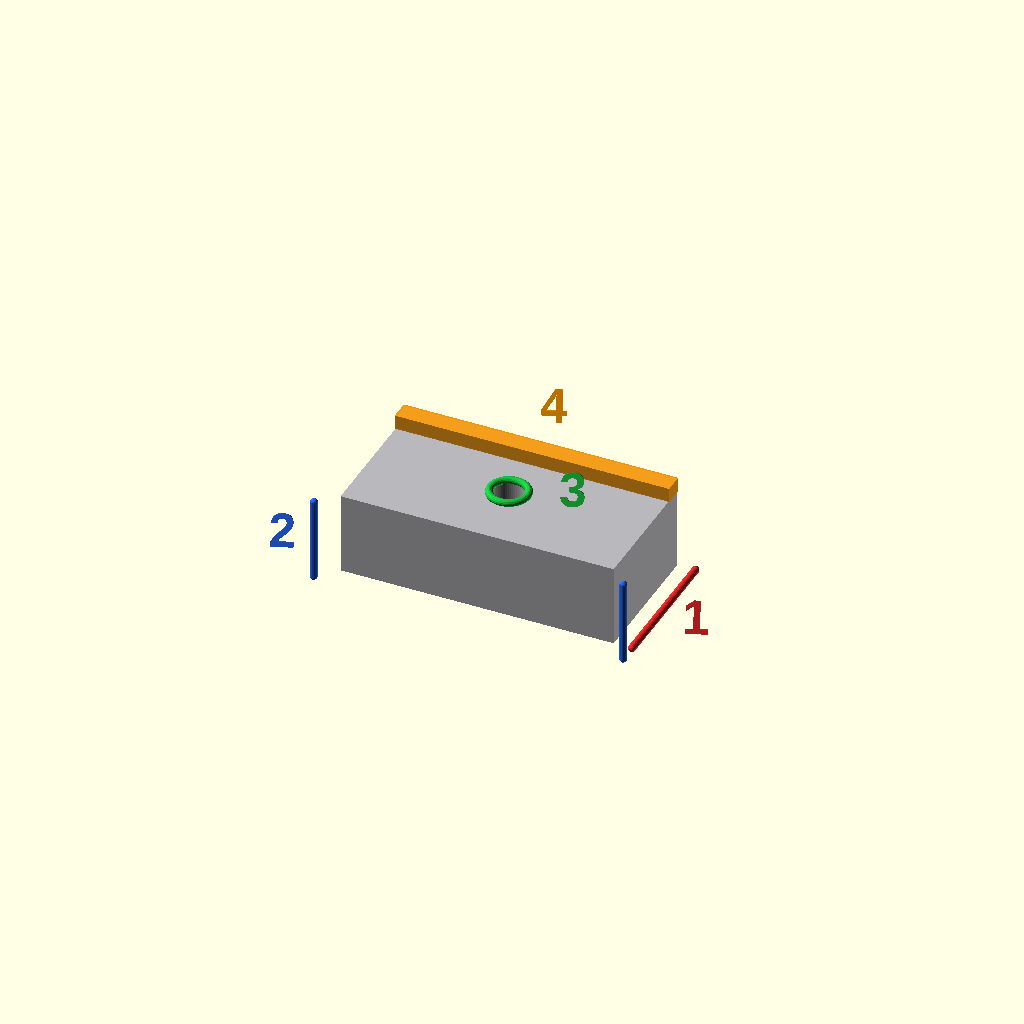
Cell 1 — every parameter at its default value.
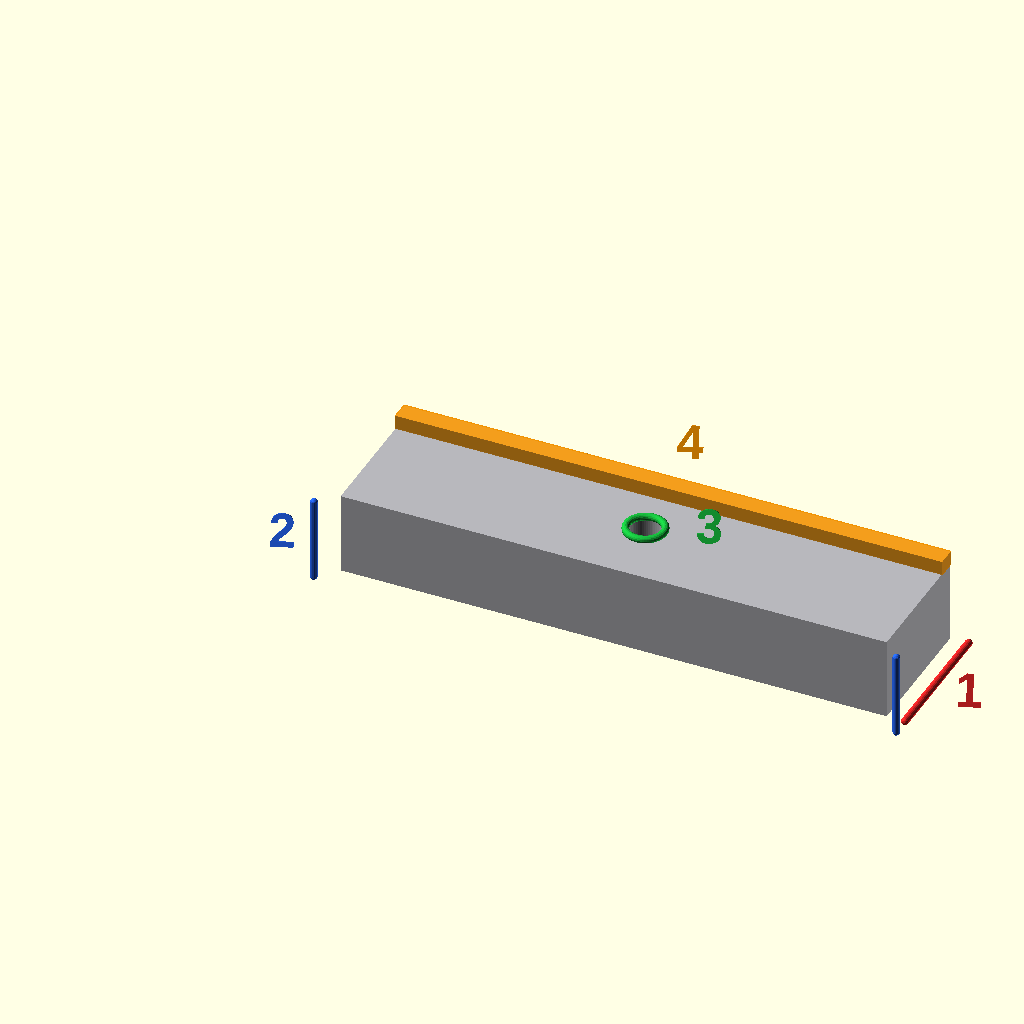
Cell 2 — L set to 120, the other parameters unchanged.
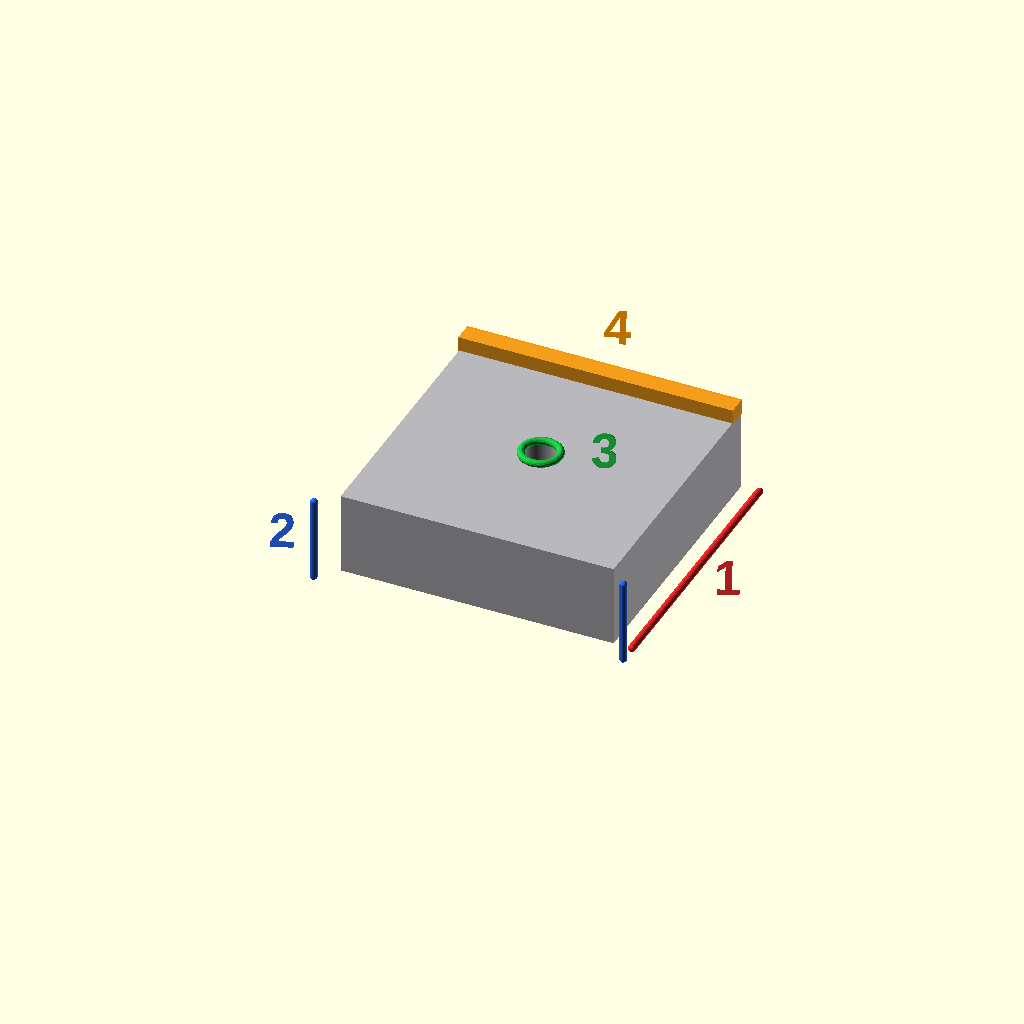
Cell 3 — D set to 60, the other parameters unchanged.
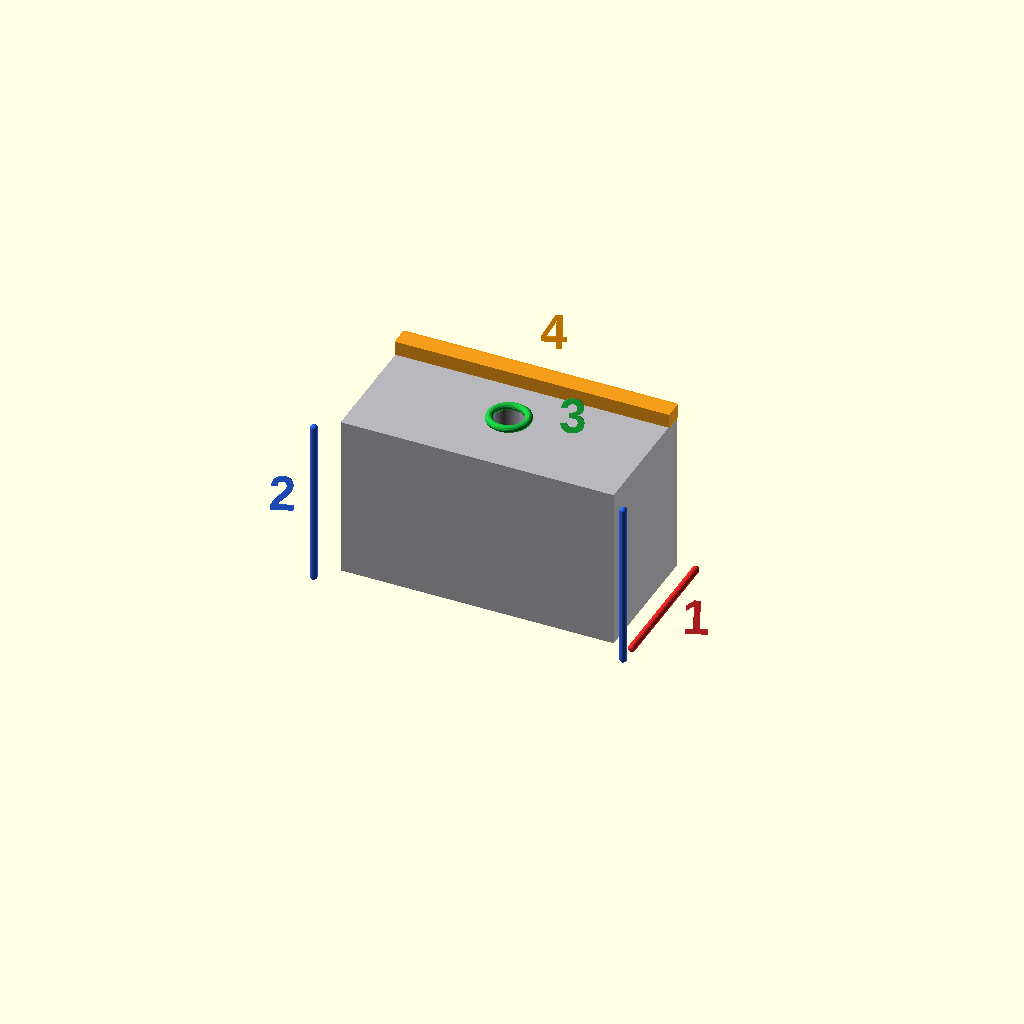
Cell 4: T = 36 (everything else at default).
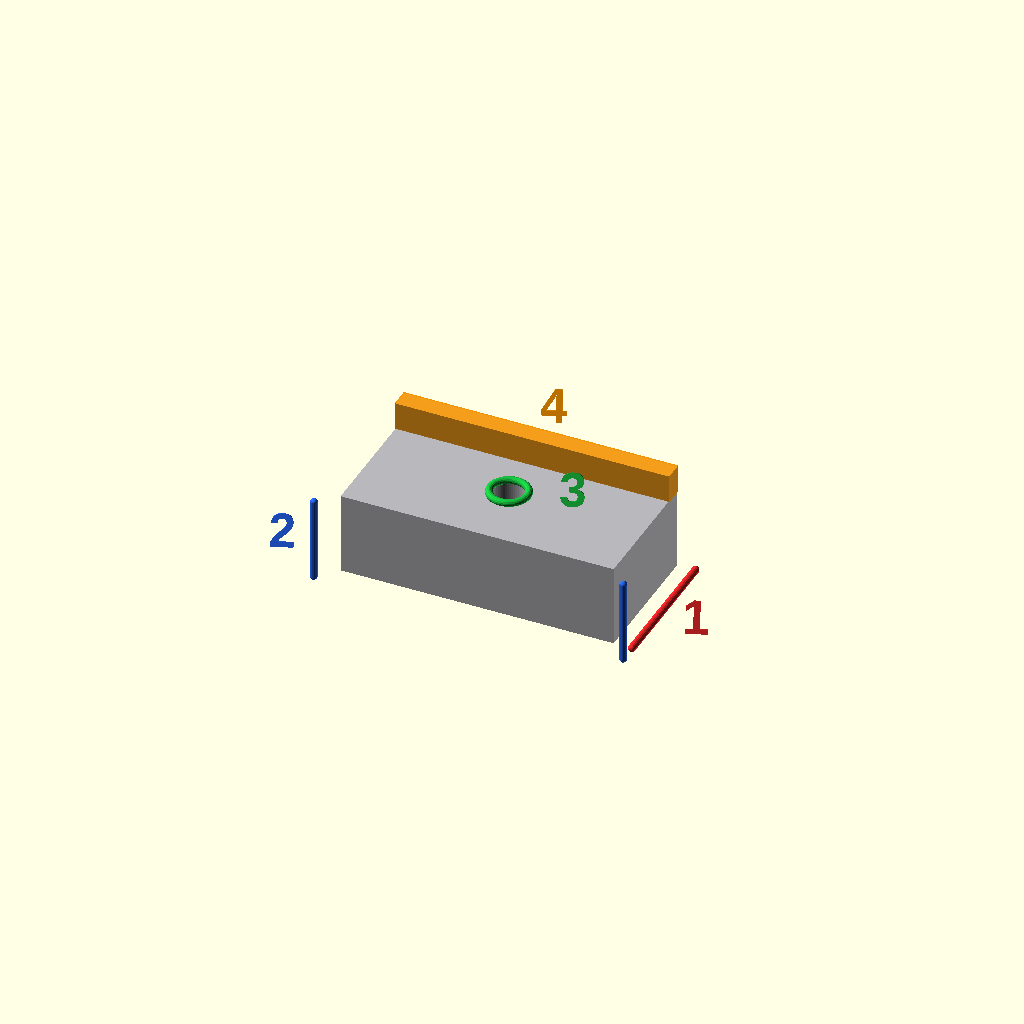
Cell 5: the same model with LIP_H = 6.
All cells are drawn from one camera (rotation 55°, 0°, 25°, orthographic, colour scheme Cornfield), so only the parameter changes between them.
OpenSCAD source file megaman/scaffolds/3d-modeling/printable-parametric-parts/scripts/measure_example.scad:
// ============================================================================
//  measure_example.scad  —  a measurement-request render, end to end
//
//  Stand-in for a part reverse-engineered from photos: a block with a hole
//  and a raised lip. Four things are still guesses, so each gets a colour + a
//  number; the reply that ships the PNG carries the matching numbered list.
//
//  Render:  ./render_measure.sh measure_example.scad measure_request.png
// ============================================================================
use <measure_lib.scad>

L = 60;      // [M] long edge, from the 1:1 trace
D = 30;      // [P] depth — photogrammetry, needs calipers
T = 18;      // [P] height — photogrammetry, needs calipers
HOLE_D = 8;  // [P] hole diameter
LIP_H = 3;   // [?] lip height — or is it a moulding artefact?

$fa = 2; $fs = 0.4;

module part() {
    difference() {
        union() {
            cube([L, D, T]);
            translate([0, D - 4, T - 0.01]) cube([L, 4, LIP_H]);
        }
        translate([L/2, D/2, -1]) cylinder(d = HOLE_D, h = T + 2);
    }
}

pp_mark_ghost() part();

// 1 — depth (front edge to back edge)
pp_mark_bar(1, [L + 4, 0, 0], [L + 4, D, 0]);
pp_mark_tag(1, [L + 11, D/2, 0]);

// 2 — overall height, marked at both ends so it reads from either side
for (x = [-4, L + 4]) pp_mark_bar(2, [x, -4, 0], [x, -4, T]);
pp_mark_tag(2, [-11, -4, T/2]);

// 3 — hole diameter: ring sitting just proud of the top face
pp_mark_ring(3, [L/2, D/2, T + 0.5], HOLE_D/2);
pp_mark_tag(3, [L/2 + 14, D/2, T + 5]);

// 4 — the lip: real feature or artefact? Paint the whole thing.
pp_mark_region(4) translate([0, D - 4, T]) cube([L, 4, LIP_H]);
pp_mark_tag(4, [L/2, D + 6, T + 8]);
Customizer parameters (derived from the source; name, type, default, range or options):
L: number, default 60
D: number, default 30
T: number, default 18
HOLE_D: number, default 8
LIP_H: number, default 3
